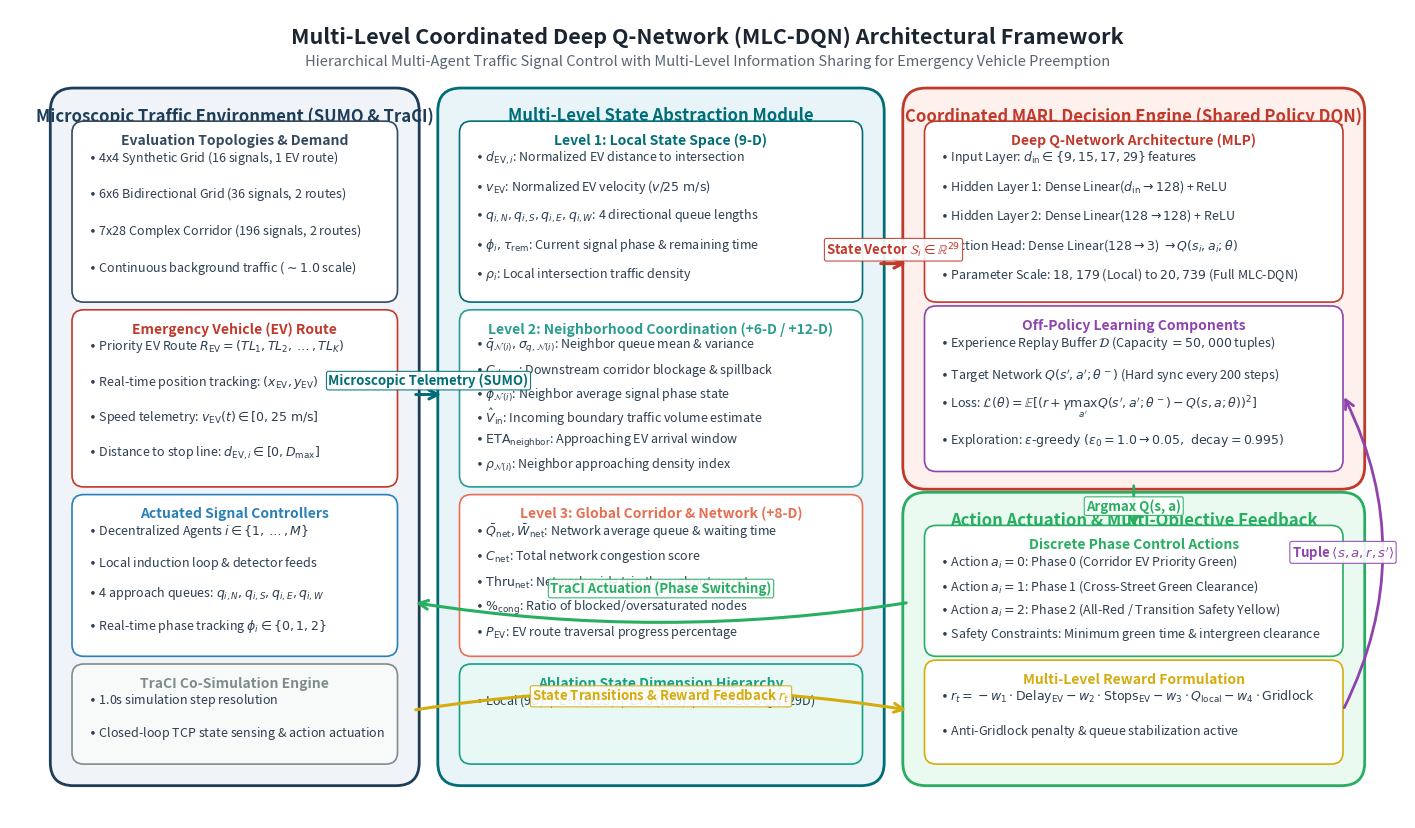

The script that saved this image:
"""
Generate high-resolution publication-quality architectural diagram for MLC-DQN.
Outputs:
  - outputs/figures/mlc_dqn_architecture.png (300 DPI raster)
  - outputs/figures/mlc_dqn_architecture.pdf (Vector PDF for LaTeX)
  - outputs/figures/mlc_dqn_architecture.svg (Vector SVG)
"""
from pathlib import Path
import matplotlib.pyplot as plt
from matplotlib.patches import FancyBboxPatch, FancyArrowPatch, Circle, Rectangle

# Target directory
out_dir = Path("outputs/figures")
out_dir.mkdir(parents=True, exist_ok=True)

fig = plt.figure(figsize=(18, 10.5), dpi=300)
ax = fig.add_subplot(111)
ax.set_xlim(0, 18)
ax.set_ylim(0, 10.5)
ax.axis("off")

# Professional academic palette
c_env_bg = "#f0f4f8"
c_env_border = "#1e3d59"
c_state_bg = "#e8f4f8"
c_state_border = "#006d77"
c_agent_bg = "#fdf0ed"
c_agent_border = "#c0392b"
c_action_bg = "#eafaf1"
c_action_border = "#27ae60"
c_reward_bg = "#fef9e7"
c_reward_border = "#d4ac0d"

# Helper for drawing rounded boxes
def draw_box(ax, x, y, w, h, bg_color, border_color, title, lw=1.8, linestyle="-", corner=0.3):
    box = FancyBboxPatch(
        (x, y), w, h,
        boxstyle=f"round,pad=0.08,rounding_size={corner}",
        facecolor=bg_color,
        edgecolor=border_color,
        linewidth=lw,
        linestyle=linestyle,
        zorder=1
    )
    ax.add_patch(box)
    if title:
        ax.text(
            x + w/2, y + h - 0.28, title,
            ha="center", va="center",
            fontsize=12, fontweight="bold",
            color=border_color, zorder=2
        )
    return box

# Helper for sub-blocks inside main boxes
def draw_subblock(ax, x, y, w, h, bg_color, border_color, title, items=None, title_color=None, font_size=9):
    box = FancyBboxPatch(
        (x, y), w, h,
        boxstyle="round,pad=0.05,rounding_size=0.15",
        facecolor=bg_color,
        edgecolor=border_color,
        linewidth=1.2,
        zorder=2
    )
    ax.add_patch(box)
    tc = title_color if title_color else border_color
    if title:
        ax.text(
            x + w/2, y + h - 0.2, title,
            ha="center", va="center",
            fontsize=font_size + 1, fontweight="bold",
            color=tc, zorder=3
        )
    if items:
        dy = (h - 0.35) / max(len(items), 1)
        start_y = y + h - 0.42
        for i, item in enumerate(items):
            ax.text(
                x + 0.15, start_y - i * dy, item,
                ha="left", va="center",
                fontsize=font_size, color="#2c3e50",
                zorder=3
            )

# Helper for connection arrows
def draw_arrow(ax, start, end, label="", color="#2c3e50", rad=0.0, lw=2.0, style="->", label_pos=0.5, label_dy=0.18, fontsize=9.5):
    arrow = FancyArrowPatch(
        start, end,
        arrowstyle=style,
        connectionstyle=f"arc3,rad={rad}",
        color=color,
        linewidth=lw,
        mutation_scale=16,
        zorder=5
    )
    ax.add_patch(arrow)
    if label:
        mx = (start[0] + end[0]) * label_pos
        my = (start[1] + end[1]) * label_pos + label_dy
        ax.text(
            mx, my, label,
            ha="center", va="center",
            fontsize=fontsize, fontweight="bold",
            color=color,
            bbox=dict(boxstyle="round,pad=0.15", facecolor="white", edgecolor=color, alpha=0.9, lw=0.8),
            zorder=6
        )

# ==============================================================================
# 1. MAIN TITLE & SUBTITLE
# ==============================================================================
ax.text(
    9.0, 10.15,
    "Multi-Level Coordinated Deep Q-Network (MLC-DQN) Architectural Framework",
    ha="center", va="center", fontsize=15.5, fontweight="bold", color="#1a252f"
)
ax.text(
    9.0, 9.82,
    "Hierarchical Multi-Agent Traffic Signal Control with Multi-Level Information Sharing for Emergency Vehicle Preemption",
    ha="center", va="center", fontsize=10.5, fontstyle="italic", color="#566573"
)

# ==============================================================================
# 2. TIER 1: ENVIRONMENT / MICROSCOPIC SIMULATION (Bottom Left-to-Center)
# ==============================================================================
draw_box(ax, 0.6, 0.5, 4.6, 8.9, c_env_bg, c_env_border, "Microscopic Traffic Environment (SUMO & TraCI)", lw=2.0)

draw_subblock(
    ax, 0.85, 6.75, 4.1, 2.25, "white", "#34495e", "Evaluation Topologies & Demand",
    [
        r"$\bullet$ 4x4 Synthetic Grid (16 signals, 1 EV route)",
        r"$\bullet$ 6x6 Bidirectional Grid (36 signals, 2 routes)",
        r"$\bullet$ 7x28 Complex Corridor (196 signals, 2 routes)",
        r"$\bullet$ Continuous background traffic ($\sim 1.0$ scale)"
    ]
)

draw_subblock(
    ax, 0.85, 4.35, 4.1, 2.2, "white", "#c0392b", "Emergency Vehicle (EV) Route",
    [
        r"$\bullet$ Priority EV Route $R_{\mathrm{EV}} = (TL_1, TL_2, \dots, TL_K)$",
        r"$\bullet$ Real-time position tracking: $(x_{\mathrm{EV}}, y_{\mathrm{EV}})$",
        r"$\bullet$ Speed telemetry: $v_{\mathrm{EV}}(t) \in [0, 25\ \mathrm{m/s}]$",
        r"$\bullet$ Distance to stop line: $d_{\mathrm{EV}, i} \in [0, D_{\max}]$"
    ]
)

draw_subblock(
    ax, 0.85, 2.15, 4.1, 2.0, "white", "#2980b9", "Actuated Signal Controllers",
    [
        r"$\bullet$ Decentralized Agents $i \in \{1, \dots, M\}$",
        r"$\bullet$ Local induction loop & detector feeds",
        r"$\bullet$ 4 approach queues: $q_{i,N}, q_{i,S}, q_{i,E}, q_{i,W}$",
        r"$\bullet$ Real-time phase tracking $\phi_i \in \{0, 1, 2\}$"
    ]
)

draw_subblock(
    ax, 0.85, 0.75, 4.1, 1.2, "#f8f9f9", "#7f8c8d", "TraCI Co-Simulation Engine",
    [
        r"$\bullet$ 1.0s simulation step resolution",
        r"$\bullet$ Closed-loop TCP state sensing & action actuation"
    ]
)

# ==============================================================================
# 3. TIER 2: MULTI-LEVEL STATE REPRESENTATION (Middle-Left)
# ==============================================================================
draw_box(ax, 5.6, 0.5, 5.6, 8.9, c_state_bg, c_state_border, "Multi-Level State Abstraction Module", lw=2.0)

# Local Level Sub-box
draw_subblock(
    ax, 5.85, 6.75, 5.1, 2.25, "white", "#006d77", "Level 1: Local State Space (9-D)",
    [
        r"$\bullet$ $d_{\mathrm{EV}, i}$: Normalized EV distance to intersection",
        r"$\bullet$ $v_{\mathrm{EV}}$: Normalized EV velocity ($v / 25\ \mathrm{m/s}$)",
        r"$\bullet$ $q_{i,N}, q_{i,S}, q_{i,E}, q_{i,W}$: 4 directional queue lengths",
        r"$\bullet$ $\phi_i, \tau_{\mathrm{rem}}$: Current signal phase & remaining time",
        r"$\bullet$ $\rho_i$: Local intersection traffic density"
    ]
)

# Neighborhood Level Sub-box
draw_subblock(
    ax, 5.85, 4.35, 5.1, 2.2, "white", "#2a9d8f", "Level 2: Neighborhood Coordination (+6-D / +12-D)",
    [
        r"$\bullet$ $\bar{q}_{\mathcal{N}(i)}, \sigma_{q, \mathcal{N}(i)}$: Neighbor queue mean & variance",
        r"$\bullet$ $C_{\mathrm{down}}$: Downstream corridor blockage & spillback",
        r"$\bullet$ $\bar{\phi}_{\mathcal{N}(i)}$: Neighbor average signal phase state",
        r"$\bullet$ $\hat{V}_{\mathrm{in}}$: Incoming boundary traffic volume estimate",
        r"$\bullet$ $\mathrm{ETA}_{\mathrm{neighbor}}$: Approaching EV arrival window",
        r"$\bullet$ $\rho_{\mathcal{N}(i)}$: Neighbor approaching density index"
    ]
)

# Global Level Sub-box
draw_subblock(
    ax, 5.85, 2.15, 5.1, 2.0, "white", "#e76f51", "Level 3: Global Corridor & Network (+8-D)",
    [
        r"$\bullet$ $\bar{Q}_{\mathrm{net}}, \bar{W}_{\mathrm{net}}$: Network average queue & waiting time",
        r"$\bullet$ $C_{\mathrm{net}}$: Total network congestion score",
        r"$\bullet$ $\mathrm{Thru}_{\mathrm{net}}$: Network-wide trip throughput count",
        r"$\bullet$ $\%_{\mathrm{cong}}$: Ratio of blocked/oversaturated nodes",
        r"$\bullet$ $P_{\mathrm{EV}}$: EV route traversal progress percentage"
    ]
)

# Ablation Summary Tag Box
draw_subblock(
    ax, 5.85, 0.75, 5.1, 1.2, "#e8f8f5", "#16a085", "Ablation State Dimension Hierarchy",
    [
        r"$\bullet$ Local (9D)  |  L+N (15D)  |  L+G (17D)  |  Full MLC-DQN (29D)"
    ]
)

# ==============================================================================
# 4. TIER 3: MULTI-AGENT DEEP Q-NETWORK (DQN ENGINE) (Middle-Right)
# ==============================================================================
draw_box(ax, 11.6, 4.35, 5.8, 5.05, c_agent_bg, c_agent_border, "Coordinated MARL Decision Engine (Shared Policy DQN)", lw=2.0)

# Q-Network Architecture diagram inside Tier 3
draw_subblock(
    ax, 11.85, 6.75, 5.3, 2.25, "white", "#c0392b", "Deep Q-Network Architecture (MLP)",
    [
        r"$\bullet$ Input Layer: $d_{\mathrm{in}} \in \{9, 15, 17, 29\}$ features",
        r"$\bullet$ Hidden Layer 1: Dense Linear($d_{\mathrm{in}} \to 128$) + ReLU",
        r"$\bullet$ Hidden Layer 2: Dense Linear($128 \to 128$) + ReLU",
        r"$\bullet$ Action Head: Dense Linear($128 \to 3$) $\to Q(s_i, a_i; \theta)$",
        r"$\bullet$ Parameter Scale: $18,179$ (Local) to $20,739$ (Full MLC-DQN)"
    ]
)

# RL Training Components Sub-box
draw_subblock(
    ax, 11.85, 4.55, 5.3, 2.05, "white", "#8e44ad", "Off-Policy Learning Components",
    [
        r"$\bullet$ Experience Replay Buffer $\mathcal{D}$ (Capacity $= 50,000$ tuples)",
        r"$\bullet$ Target Network $Q(s', a'; \theta^-)$ (Hard sync every 200 steps)",
        r"$\bullet$ Loss: $\mathcal{L}(\theta) = \mathbb{E}[(r + \gamma \max_{a'} Q(s', a'; \theta^-) - Q(s, a; \theta))^2]$",
        r"$\bullet$ Exploration: $\epsilon\text{-greedy}\ (\epsilon_0=1.0 \to 0.05,\ \text{decay}=0.995)$"
    ]
)

# ==============================================================================
# 5. TIER 4: ACTION EXECUTION & REWARD FEEDBACK (Bottom Right)
# ==============================================================================
draw_box(ax, 11.6, 0.5, 5.8, 3.65, c_action_bg, c_action_border, "Action Actuation & Multi-Objective Feedback", lw=2.0)

draw_subblock(
    ax, 11.85, 2.15, 5.3, 1.6, "white", "#27ae60", "Discrete Phase Control Actions",
    [
        r"$\bullet$ Action $a_i = 0$: Phase 0 (Corridor EV Priority Green)",
        r"$\bullet$ Action $a_i = 1$: Phase 1 (Cross-Street Green Clearance)",
        r"$\bullet$ Action $a_i = 2$: Phase 2 (All-Red / Transition Safety Yellow)",
        r"$\bullet$ Safety Constraints: Minimum green time & intergreen clearance"
    ]
)

draw_subblock(
    ax, 11.85, 0.75, 5.3, 1.25, "white", "#d4ac0d", "Multi-Level Reward Formulation",
    [
        r"$\bullet$ $r_t = - w_1 \cdot \text{Delay}_{\mathrm{EV}} - w_2 \cdot \text{Stops}_{\mathrm{EV}} - w_3 \cdot Q_{\mathrm{local}} - w_4 \cdot \text{Gridlock}$",
        r"$\bullet$ Anti-Gridlock penalty & queue stabilization active"
    ]
)

# ==============================================================================
# 6. CONNECTING ARROWS & DATA FLOW
# ==============================================================================
# TraCI / SUMO to Multi-Level State
draw_arrow(ax, (5.2, 5.5), (5.6, 5.5), label="Microscopic Telemetry (SUMO)", lw=2.2, color="#006d77")

# State Abstraction to DQN Agent
draw_arrow(ax, (11.2, 7.2), (11.6, 7.2), label=r"State Vector $\mathcal{S}_i \in \mathbb{R}^{29}$", lw=2.2, color="#c0392b")

# Action selection loop: DQN to Action box
draw_arrow(ax, (14.5, 4.35), (14.5, 3.75), label="Argmax Q(s, a)", lw=2.0, color="#27ae60", label_pos=0.5, label_dy=0.0)

# Action to SUMO Environment (feedback loop)
draw_arrow(ax, (11.6, 2.8), (5.2, 2.8), label="TraCI Actuation (Phase Switching)", lw=2.2, color="#27ae60", rad=-0.08)

# SUMO Environment to Reward calculation
draw_arrow(ax, (5.2, 1.4), (11.6, 1.4), label=r"State Transitions & Reward Feedback $r_t$", lw=2.2, color="#d4ac0d", rad=-0.08)

# Reward into Replay Buffer
draw_arrow(ax, (17.2, 1.4), (17.2, 5.5), label=r"Tuple $\langle s, a, r, s' \rangle$", lw=2.0, color="#8e44ad", rad=0.25, label_pos=0.5, label_dy=0.0)

# Save figures in PNG, PDF, and SVG
fig.savefig(out_dir / "mlc_dqn_architecture.png", dpi=300, bbox_inches="tight")
fig.savefig(out_dir / "mlc_dqn_architecture.pdf", bbox_inches="tight")
fig.savefig(out_dir / "mlc_dqn_architecture.svg", bbox_inches="tight")
print("[SUCCESS] Generated architecture figures in outputs/figures/:")
print("  - mlc_dqn_architecture.png (300 DPI)")
print("  - mlc_dqn_architecture.pdf (Vector PDF)")
print("  - mlc_dqn_architecture.svg (Vector SVG)")
